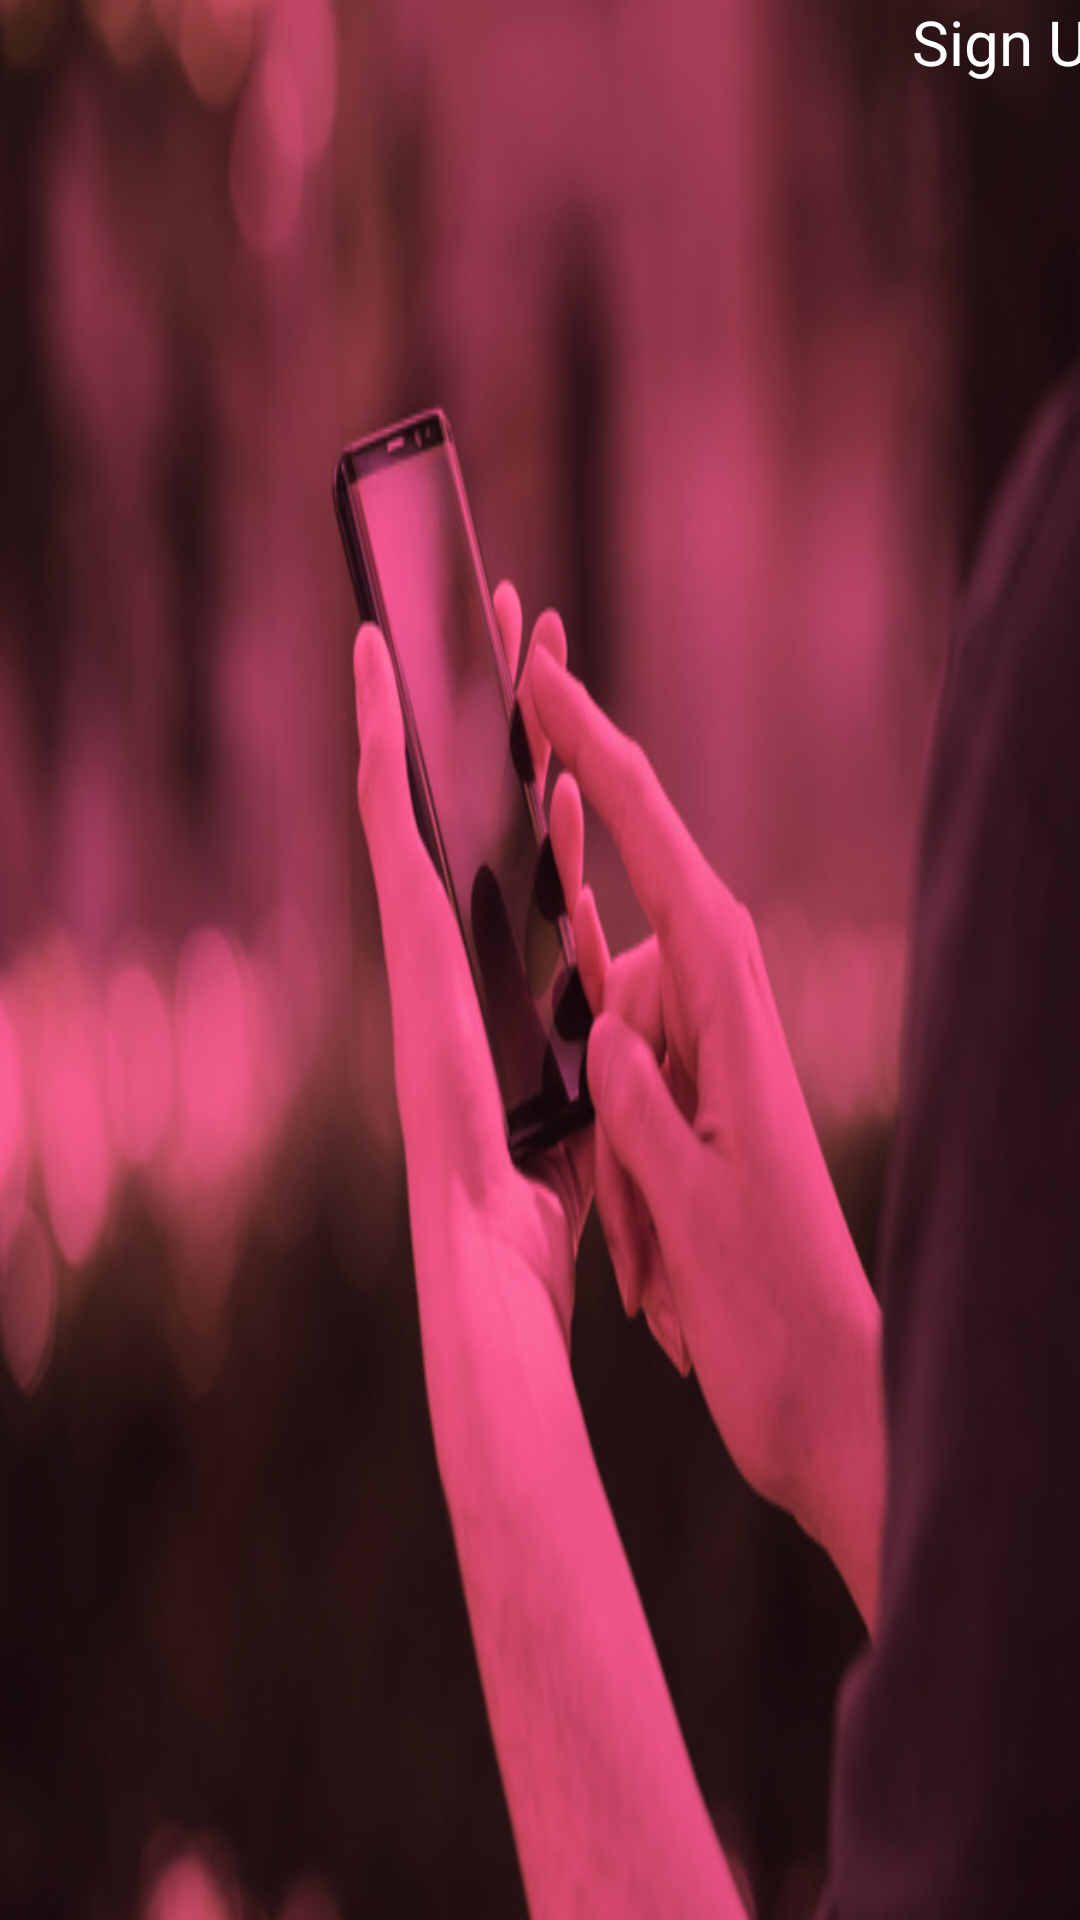

Produce the Android XML layout that renders to this screen, including the resource entries it uses.
<!-- AndroidManifest.xml: application theme AppTheme -->
<!-- res/layout/activity_splash.xml -->
<?xml version="1.0" encoding="utf-8"?>
<LinearLayout xmlns:android="http://schemas.android.com/apk/res/android"
    xmlns:app="http://schemas.android.com/apk/res-auto"
    xmlns:tools="http://schemas.android.com/tools"
    android:layout_width="match_parent"
    android:layout_height="match_parent"
    android:orientation="horizontal"
    android:background="@drawable/cel"
    tools:context=".splash">

    <LinearLayout
        android:layout_width="match_parent"
        android:layout_height="match_parent">

        <ImageView
            android:layout_width="114dp"
            android:layout_height="47dp"
            android:src="@drawable/ic_seta" />

        <TextView
            android:layout_width="374dp"
            android:layout_height="56dp"
            android:layout_marginLeft="190dp"
            android:text="Sign Up"
            android:textColor="#fff"
            android:textSize="10pt" />



    </LinearLayout>




</LinearLayout>
<!-- resources referenced by this layout -->
<resources>
  <!-- drawable cel: jpg bitmap (drawable, 112489 bytes) -->
  <style name="AppTheme" parent="Theme.AppCompat.Light.DarkActionBar">
          
          <item name="colorPrimary">@color/colorPrimary</item>
          <item name="colorPrimaryDark">@color/colorPrimaryDark</item>
          <item name="colorAccent">@color/colorAccent</item>
      </style>
  <color name="colorPrimary">#008577</color>
  <color name="colorPrimaryDark">#00574B</color>
  <color name="colorAccent">#D81B60</color>
</resources>
